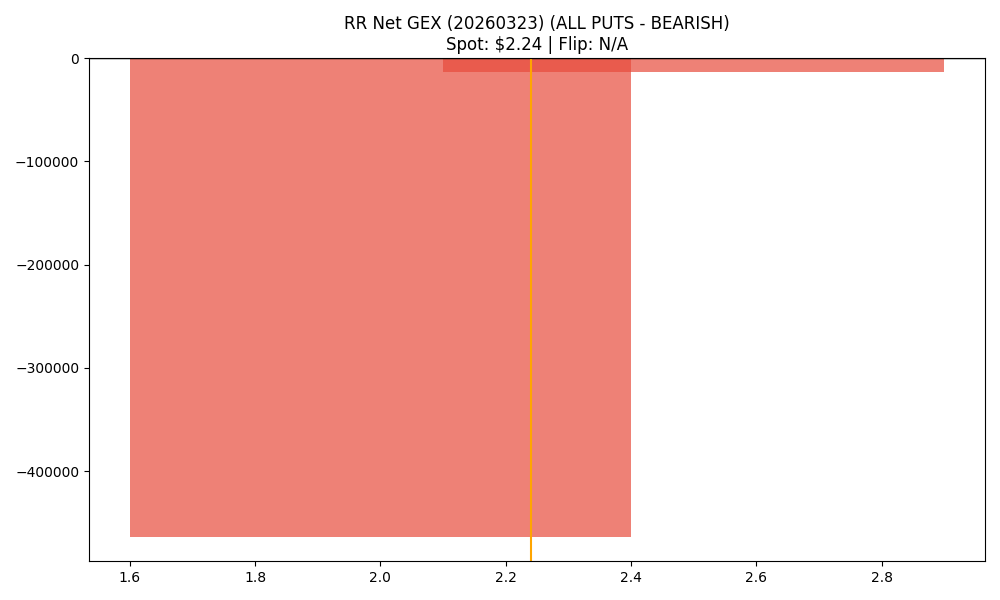

The data file committed next to this chart (first rows):
strike, call_gex, put_gex, call_dex, put_dex, net_greek_delta, net_gex
2.0, 68459, 532446, 90063, -215901, -0.1329, -463986
2.5, 448227, 462011, 147687, -372865, -0.2222, -13785
